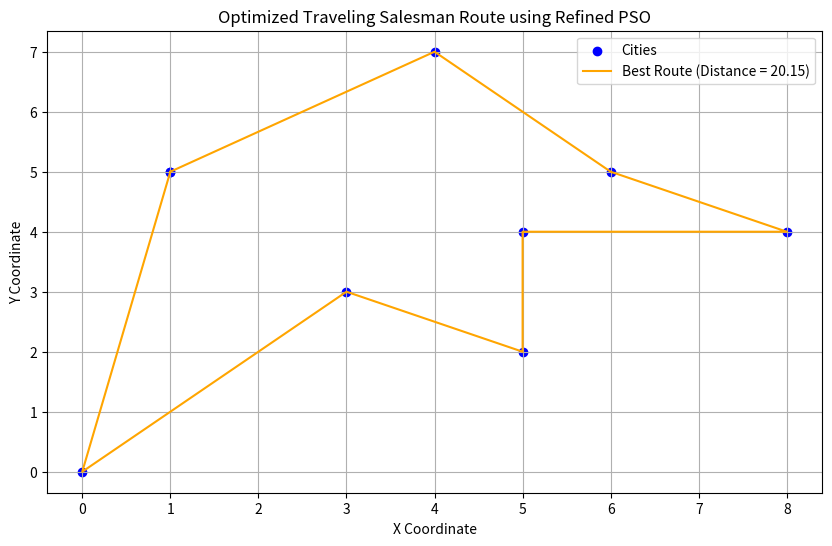

The script that saved this image:
# The Traveling Salesman Problem (TSP) is a classic optimization problem in the field of computer science and operations research. 
# It serves as a benchmark problem for various optimization algorithms, including Genetic Algorithms (GA) and Particle Swarm Optimization (PSO).
# The problem can be formally stated as follows:
# Given a list of cities and the distances between each pair of cities, the task is to find the shortest possible route that visits each city exactly once and returns to the original city.

# Importing necessary modules
import random
import math
import matplotlib.pyplot as plt

# Define the function to calculate distance between two cities
def calculate_distance(city1, city2):
    return math.sqrt((city1[0] - city2[0])**2 + (city1[1] - city2[1])**2)

# Define the function to evaluate the fitness of a single route
def fitness(route, cities):
    return sum(calculate_distance(cities[route[i]], cities[route[i+1]]) for i in range(len(route) - 1))

# Refined PSO function with further corrections
def pso_refined(cities, num_particles=30, num_iterations=500, w=0.5, c1=1.5, c2=1.5):
    # Initialize particles and velocities
    particles = [random.sample(range(len(cities)), len(cities)) for _ in range(num_particles)]
    
    # Initialize personal best and global best
    pbest_positions = particles.copy()
    pbest_scores = [fitness(route, cities) for route in particles]
    gbest_position = min(pbest_positions, key=lambda x: fitness(x, cities))
    gbest_score = fitness(gbest_position, cities)
    
    for iteration in range(num_iterations):
        for i in range(num_particles):
            # Update particle using a variant of PSO designed for combinatorial problems
            new_particle = particles[i][:]
            if random.random() < w:
                # Swap two cities in the route
                idx1, idx2 = random.sample(range(len(cities)), 2)
                new_particle[idx1], new_particle[idx2] = new_particle[idx2], new_particle[idx1]
            
            if random.random() < c1:
                # Use personal best to influence the route
                idx1, idx2 = random.sample(range(len(cities)), 2)
                a, b = new_particle.index(pbest_positions[i][idx1]), new_particle.index(pbest_positions[i][idx2])
                new_particle[a], new_particle[b] = new_particle[b], new_particle[a]
            
            if random.random() < c2:
                # Use global best to influence the route
                idx1, idx2 = random.sample(range(len(cities)), 2)
                a, b = new_particle.index(gbest_position[idx1]), new_particle.index(gbest_position[idx2])
                new_particle[a], new_particle[b] = new_particle[b], new_particle[a]
            
            # Update personal best
            current_score = fitness(new_particle, cities)
            if current_score < pbest_scores[i]:
                pbest_positions[i] = new_particle
                pbest_scores[i] = current_score
                
                # Update global best
                if current_score < gbest_score:
                    gbest_position = new_particle
                    gbest_score = current_score
            
            particles[i] = new_particle
    
    return gbest_position, gbest_score

# Sample cities as a list of (x,y) coordinates
cities = [(0,0), (1,5), (5,2), (8,4), (6, 5), (4,7), (3, 3), (5, 4)]

# Run the refined PSO algorithm and get the result
best_route_pso_refined, best_distance_pso_refined = pso_refined(cities, num_particles=50)

# Plotting the refined results
x_coords_pso_refined = [cities[i][0] for i in best_route_pso_refined]
y_coords_pso_refined = [cities[i][1] for i in best_route_pso_refined]

# Closing the loop in the plot
x_coords_pso_refined.append(x_coords_pso_refined[0])
y_coords_pso_refined.append(y_coords_pso_refined[0])

plt.figure(figsize=(10, 6))
plt.scatter(x_coords_pso_refined, y_coords_pso_refined, c='blue', label='Cities')
plt.plot(x_coords_pso_refined, y_coords_pso_refined, c='orange', label=f'Best Route (Distance = {best_distance_pso_refined:.2f})')
plt.title('Optimized Traveling Salesman Route using Refined PSO')
plt.xlabel('X Coordinate')
plt.ylabel('Y Coordinate')
plt.legend()
plt.grid(True)
plt.show()

best_route_pso_refined, best_distance_pso_refined
